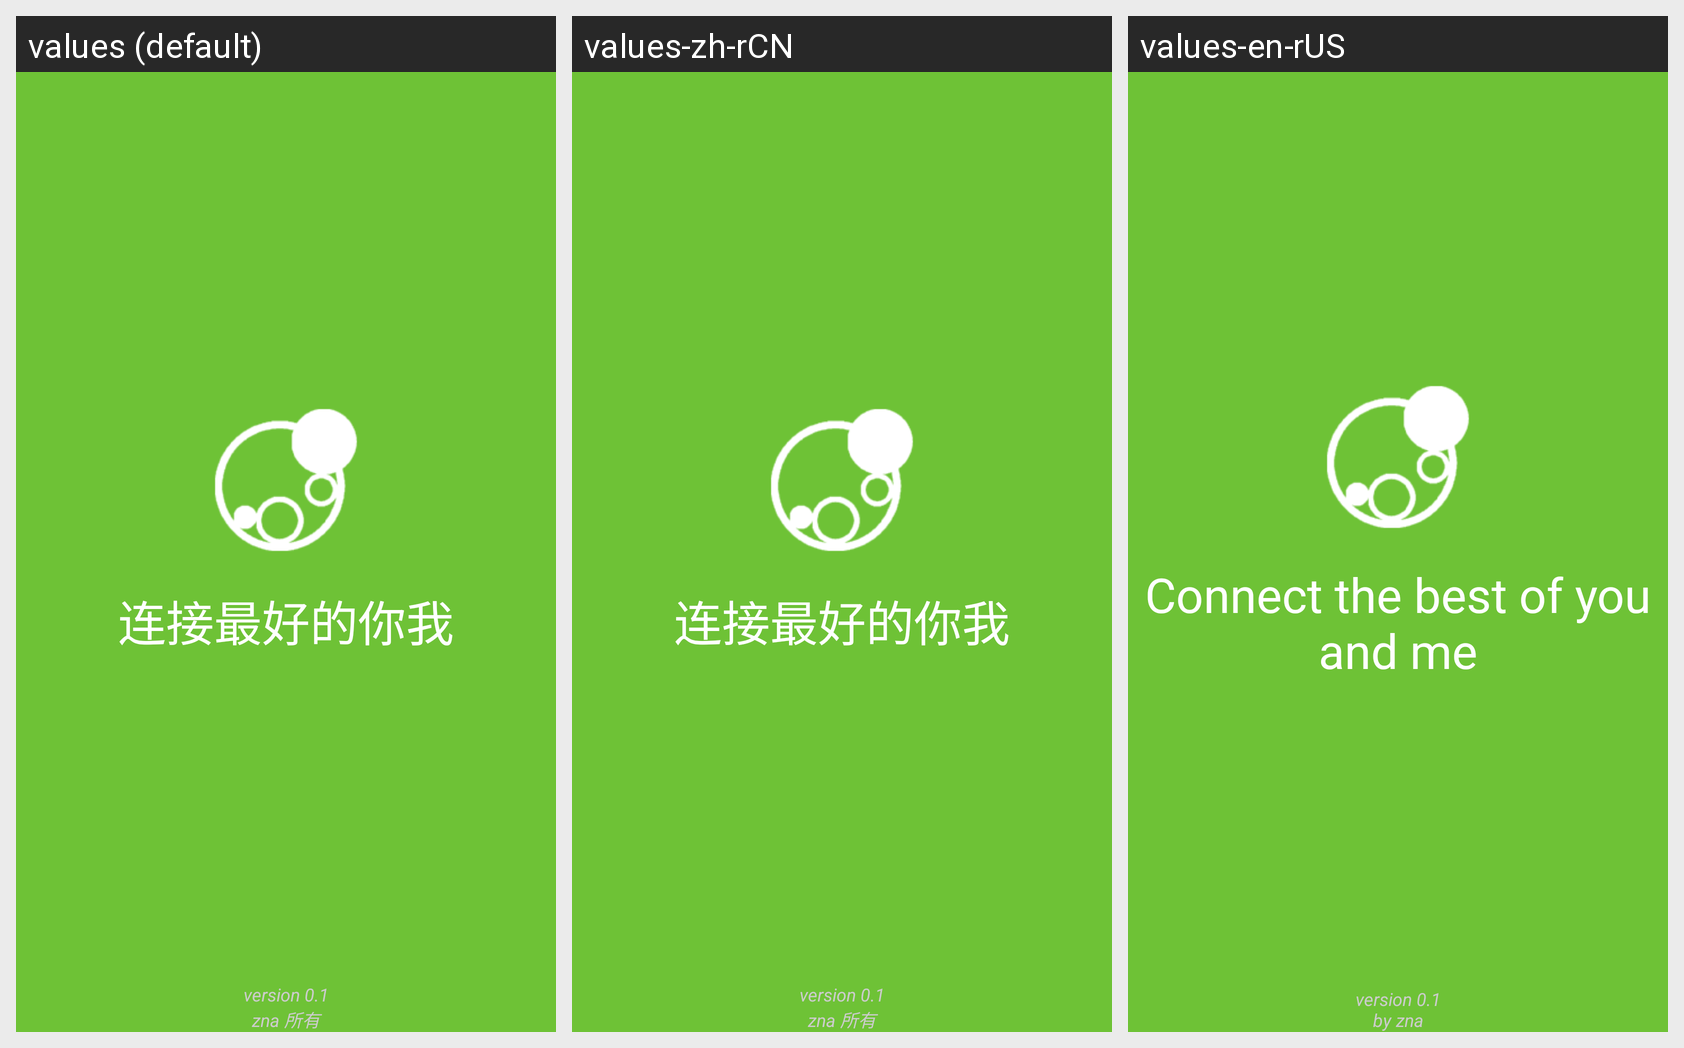

The same Android screen rendered under several of its app's locales, left to right. List the strings drawn on it with the default value and each locale's translation.
Android screen res/layout/welcome.xml rendered under 3 locales, left to right: values (default), values-zh-rCN, values-en-rUS. Device: Nexus 5 (rendered at 1080×1920; each locale shown at half size, 540×960, under a caption strip naming it); theme android:Theme.NoTitleBar.Fullscreen.
Strings drawn on this screen, with the default value and each locale's value (text and hints the layout hard-codes, and strings that could not be matched under every locale, appear in the picture but are not listed):

welcome_str
  values: 连接最好的你我
  values-zh-rCN: 连接最好的你我
  values-en-rUS: Connect the best of you and me

app_info
  values: version 0.1
      zna 所有
  values-zh-rCN: version 0.1
      zna 所有
  values-en-rUS: version 0.1
      by zna
